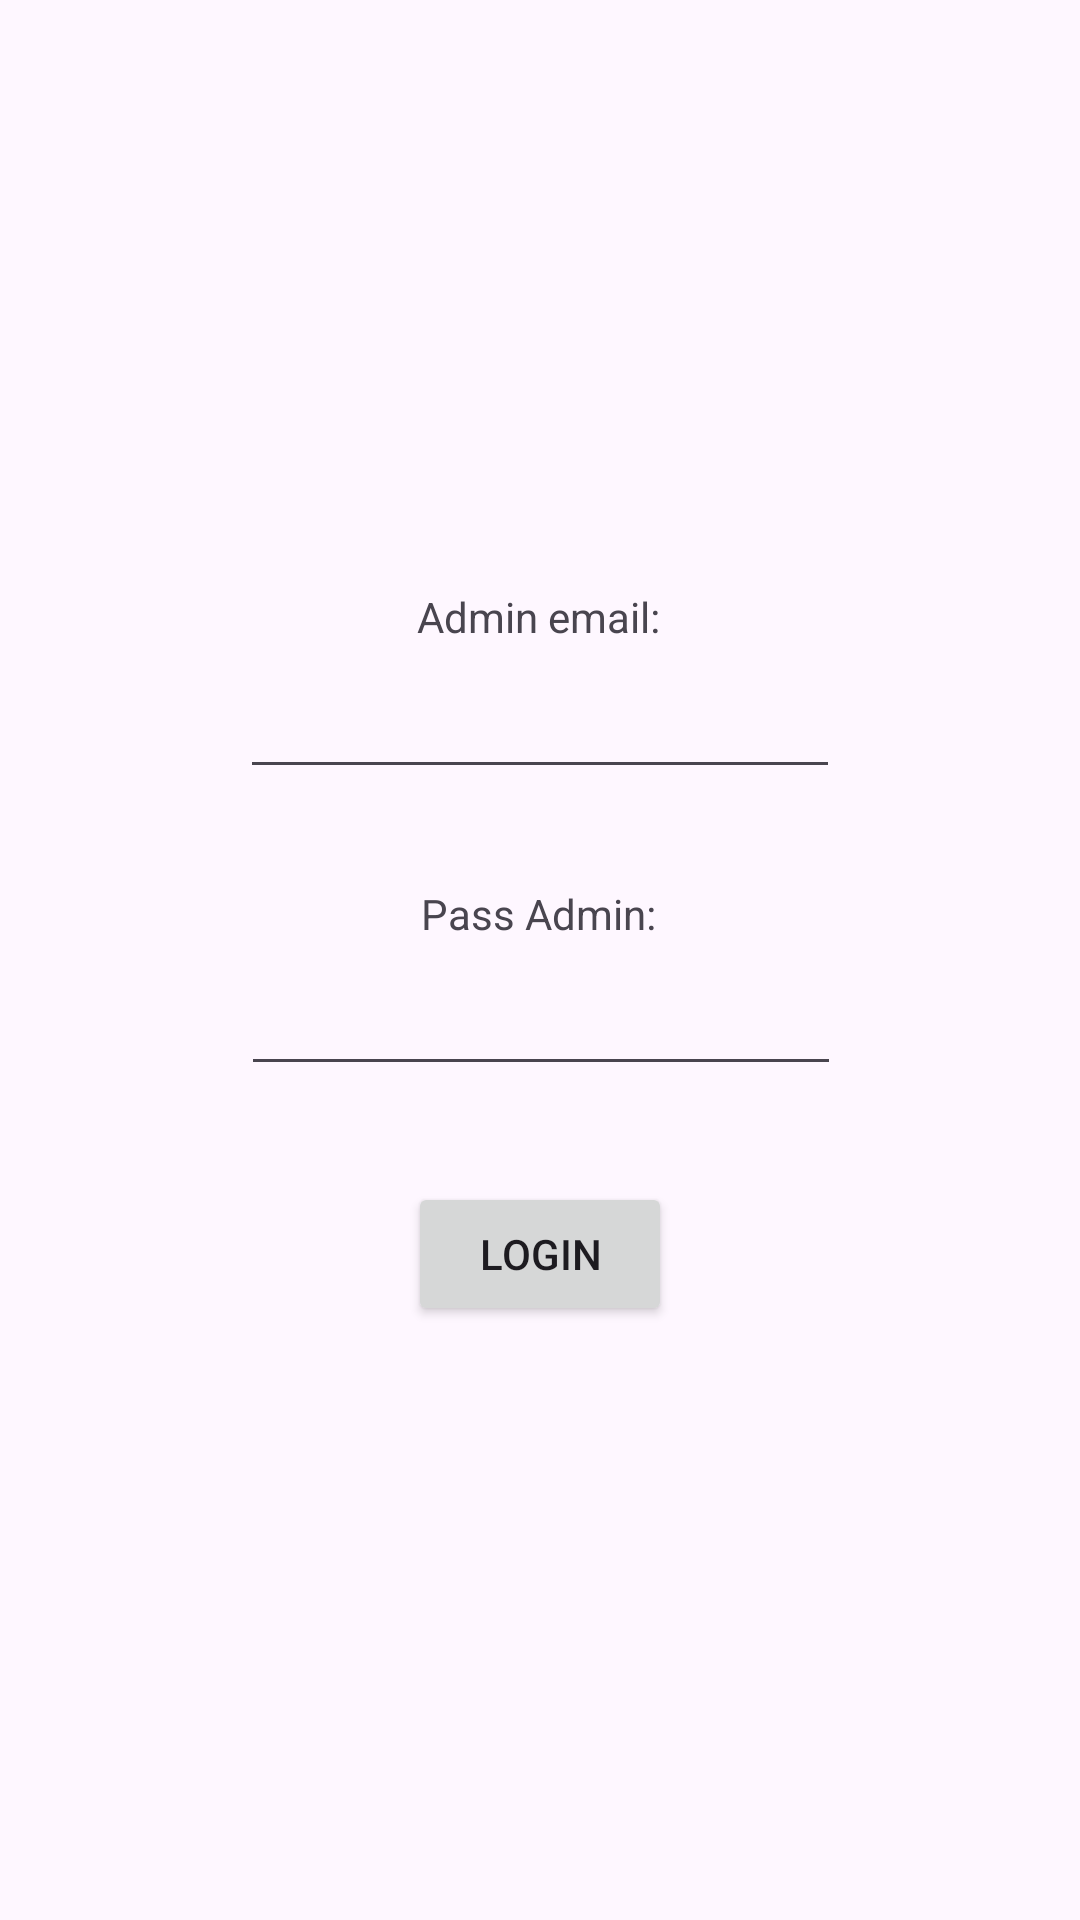

This screen was rendered from an Android layout file. Write that file and the resources it references.
<!-- AndroidManifest.xml: application theme Theme.Relevamientos -->
<!-- res/layout/fragment_admin_login.xml -->
<?xml version="1.0" encoding="utf-8"?>
<androidx.constraintlayout.widget.ConstraintLayout xmlns:android="http://schemas.android.com/apk/res/android"
    xmlns:app="http://schemas.android.com/apk/res-auto"
    xmlns:tools="http://schemas.android.com/tools"
    android:id="@+id/frameLayout2"
    android:layout_width="match_parent"
    android:layout_height="match_parent"
    tools:context=".fragments.AdminLoginFragment">

    <TextView
        android:id="@+id/textView4"
        android:layout_width="wrap_content"
        android:layout_height="wrap_content"
        android:layout_marginTop="196dp"
        android:text="Admin email:"
        app:layout_constraintEnd_toEndOf="parent"
        app:layout_constraintHorizontal_bias="0.498"
        app:layout_constraintStart_toStartOf="parent"
        app:layout_constraintTop_toTopOf="parent" />

    <TextView
        android:id="@+id/textView5"
        android:layout_width="wrap_content"
        android:layout_height="wrap_content"
        android:layout_marginTop="32dp"
        android:text="Pass Admin:"
        app:layout_constraintEnd_toEndOf="parent"
        app:layout_constraintHorizontal_bias="0.498"
        app:layout_constraintStart_toStartOf="parent"
        app:layout_constraintTop_toBottomOf="@+id/input_email_adm" />

    <EditText
        android:id="@+id/input_pass_adm"
        android:layout_width="200dp"
        android:layout_height="48dp"
        android:ems="10"
        android:inputType="textPassword"
        app:layout_constraintEnd_toEndOf="parent"
        app:layout_constraintHorizontal_bias="0.502"
        app:layout_constraintStart_toStartOf="parent"
        app:layout_constraintTop_toBottomOf="@+id/textView5" />

    <EditText
        android:id="@+id/input_email_adm"
        android:layout_width="200dp"
        android:layout_height="48dp"
        android:ems="10"
        android:inputType="textEmailAddress"
        app:layout_constraintEnd_toEndOf="parent"
        app:layout_constraintStart_toStartOf="parent"
        app:layout_constraintTop_toBottomOf="@+id/textView4" />

    <Button
        android:id="@+id/btn_login_adm"
        android:layout_width="wrap_content"
        android:layout_height="wrap_content"
        android:layout_marginTop="32dp"
        android:text="Login"
        app:layout_constraintEnd_toEndOf="parent"
        app:layout_constraintStart_toStartOf="parent"
        app:layout_constraintTop_toBottomOf="@+id/input_pass_adm" />
</androidx.constraintlayout.widget.ConstraintLayout>
<!-- resources referenced by this layout -->
<resources>
  <style name="Theme.Relevamientos" parent="Base.Theme.Relevamientos" />
  <style name="Base.Theme.Relevamientos" parent="Theme.Material3.DayNight.NoActionBar">
          
          
      </style>
</resources>
